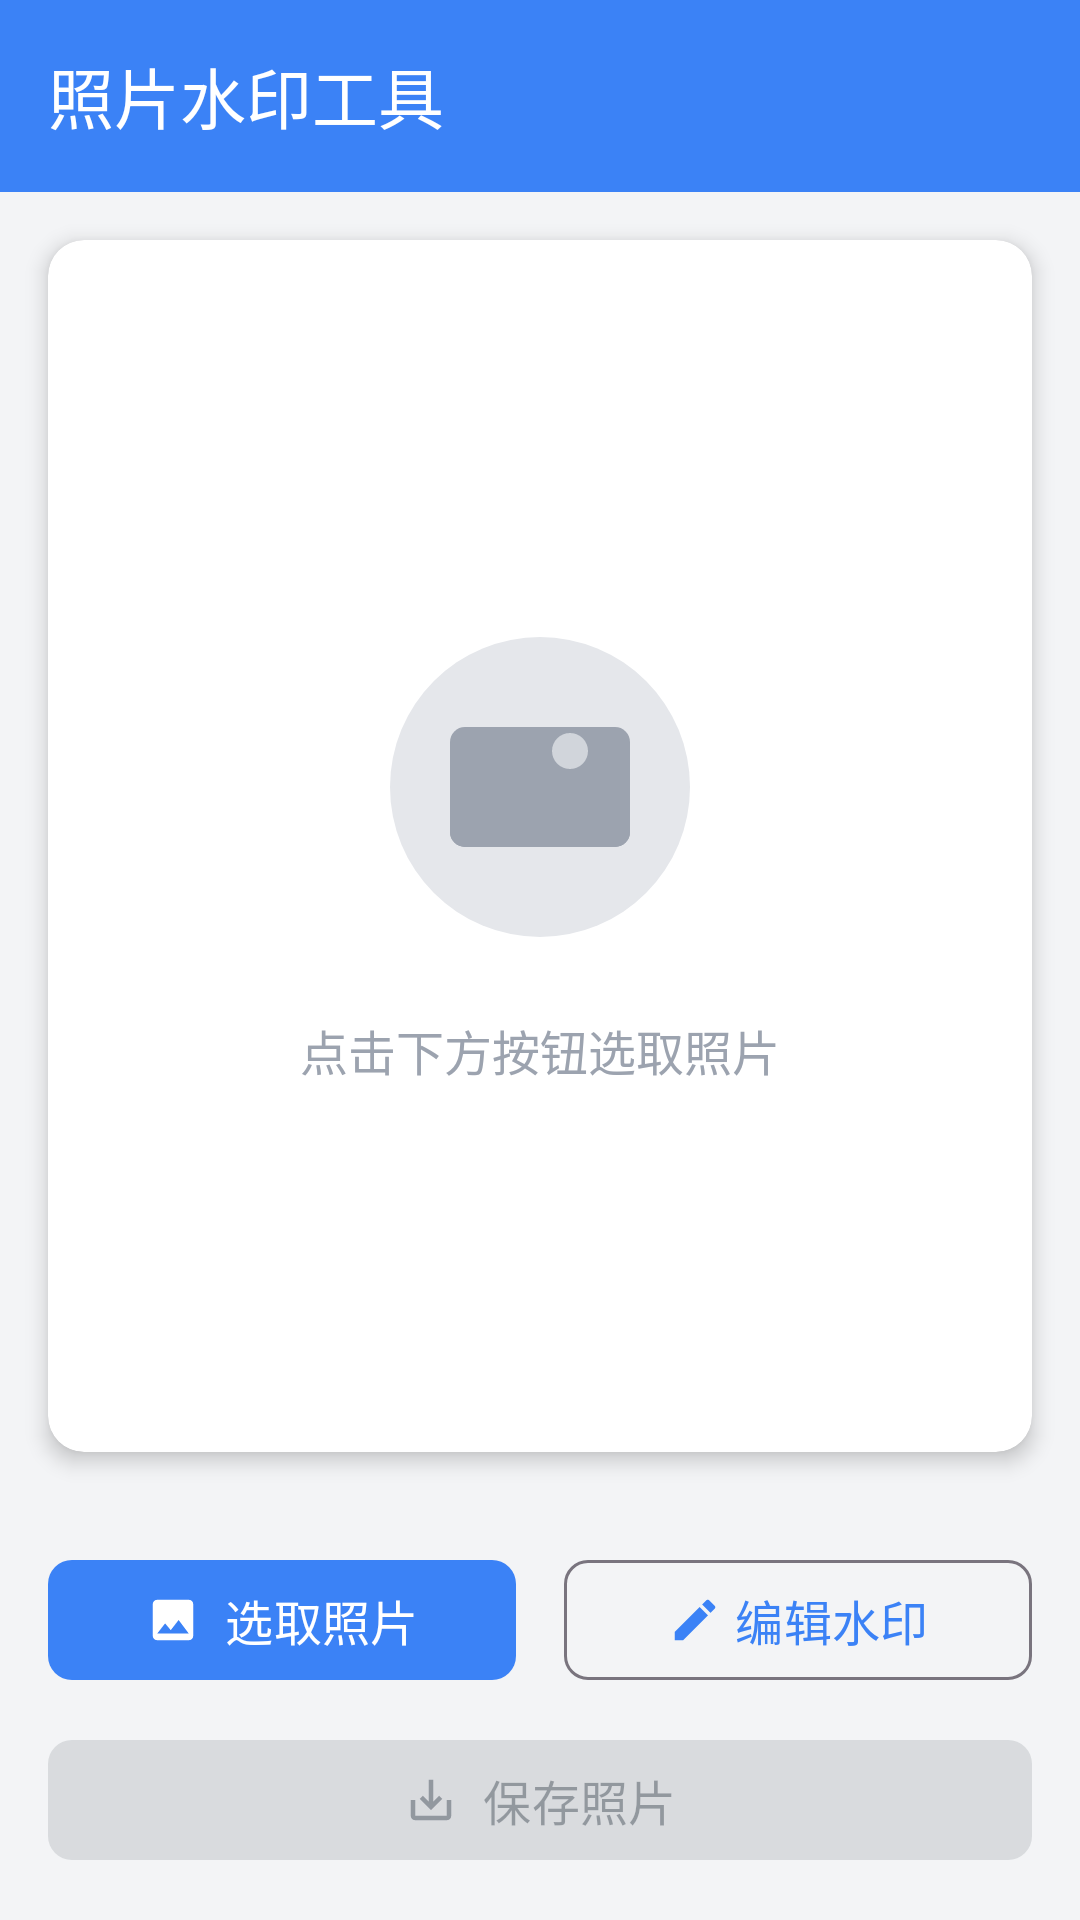

Reconstruct the res/layout file that produces this screen, plus the resources it refers to.
<!-- AndroidManifest.xml: activity theme Theme.WatermarkApp -->
<!-- res/layout/activity_main.xml -->
<?xml version="1.0" encoding="utf-8"?>
<androidx.coordinatorlayout.widget.CoordinatorLayout
    xmlns:android="http://schemas.android.com/apk/res/android"
    xmlns:app="http://schemas.android.com/apk/res-auto"
    xmlns:tools="http://schemas.android.com/tools"
    android:layout_width="match_parent"
    android:layout_height="match_parent"
    android:background="@color/gray_light"
    tools:context=".MainActivity">

    
    <com.google.android.material.appbar.AppBarLayout
        android:layout_width="match_parent"
        android:layout_height="wrap_content">

        <com.google.android.material.appbar.MaterialToolbar
            android:id="@+id/toolbar"
            android:layout_width="match_parent"
            android:layout_height="?attr/actionBarSize"
            android:background="@color/primary_blue"
            app:title="照片水印工具"
            app:titleTextColor="@color/white"
            app:navigationIconTint="@color/white" />

    </com.google.android.material.appbar.AppBarLayout>

    
    <LinearLayout
        android:layout_width="match_parent"
        android:layout_height="match_parent"
        android:orientation="vertical"
        app:layout_behavior="@string/appbar_scrolling_view_behavior">

        
        <androidx.cardview.widget.CardView
            android:layout_width="match_parent"
            android:layout_height="0dp"
            android:layout_weight="1"
            android:layout_margin="16dp"
            app:cardCornerRadius="12dp"
            app:cardElevation="4dp">

            <FrameLayout
                android:layout_width="match_parent"
                android:layout_height="match_parent">

                
                <TextView
                    android:id="@+id/tvPlaceholder"
                    android:layout_width="wrap_content"
                    android:layout_height="wrap_content"
                    android:layout_gravity="center"
                    android:text="点击下方按钮选取照片"
                    android:textColor="@color/gray"
                    android:textSize="16sp"
                    android:drawableTop="@drawable/ic_photo_placeholder"
                    android:drawablePadding="16dp" />

                
                <ImageView
                    android:id="@+id/imageView"
                    android:layout_width="match_parent"
                    android:layout_height="match_parent"
                    android:scaleType="centerInside"
                    android:visibility="gone"
                    android:contentDescription="照片预览" />

                
                <ProgressBar
                    android:id="@+id/progressBar"
                    android:layout_width="wrap_content"
                    android:layout_height="wrap_content"
                    android:layout_gravity="center"
                    android:visibility="gone" />

            </FrameLayout>

        </androidx.cardview.widget.CardView>

        
        <LinearLayout
            android:layout_width="match_parent"
            android:layout_height="wrap_content"
            android:orientation="vertical"
            android:padding="16dp">

            
            <LinearLayout
                android:layout_width="match_parent"
                android:layout_height="wrap_content"
                android:orientation="horizontal"
                android:layout_marginBottom="12dp">

                <com.google.android.material.button.MaterialButton
                    android:id="@+id/btnSelectPhoto"
                    android:layout_width="0dp"
                    android:layout_height="wrap_content"
                    android:layout_weight="1"
                    android:layout_marginEnd="8dp"
                    android:text="选取照片"
                    android:textSize="16sp"
                    app:icon="@drawable/ic_photo"
                    app:iconGravity="textStart"
                    app:cornerRadius="8dp" />

                <com.google.android.material.button.MaterialButton
                    android:id="@+id/btnEditWatermark"
                    android:layout_width="0dp"
                    android:layout_height="wrap_content"
                    android:layout_weight="1"
                    android:layout_marginStart="8dp"
                    android:text="编辑水印"
                    android:textSize="16sp"
                    app:icon="@drawable/ic_edit"
                    app:iconGravity="textStart"
                    app:cornerRadius="8dp"
                    style="@style/Widget.Material3.Button.OutlinedButton" />

            </LinearLayout>

            
            <com.google.android.material.button.MaterialButton
                android:id="@+id/btnSave"
                android:layout_width="match_parent"
                android:layout_height="wrap_content"
                android:text="保存照片"
                android:textSize="16sp"
                android:enabled="false"
                app:icon="@drawable/ic_save"
                app:iconGravity="textStart"
                app:cornerRadius="8dp"
                style="@style/Widget.Material3.Button.TonalButton" />

        </LinearLayout>

    </LinearLayout>

</androidx.coordinatorlayout.widget.CoordinatorLayout>
<!-- resources referenced by this layout -->
<resources>
  <color name="gray">#9CA3AF</color>
  <color name="gray_light">#F3F4F6</color>
  <color name="primary_blue">#3B82F6</color>
  <color name="white">#FFFFFF</color>
  <!-- drawable ic_edit (drawable) -->
  <vector xmlns:android="http://schemas.android.com/apk/res/android"
      android:width="24dp"
      android:height="24dp"
      android:viewportWidth="24"
      android:viewportHeight="24">
      
      <path
          android:fillColor="#3B82F6"
          android:pathData="M3,17.25V21h3.75L17.81,9.94l-3.75,-3.75L3,17.25zM20.71,7.04c0.39,-0.39 0.39,-1.02 0,-1.41l-2.34,-2.34c-0.39,-0.39 -1.02,-0.39 -1.41,0l-1.83,1.83 3.75,3.75 1.83,-1.83z" />
  </vector>
  <!-- drawable ic_photo (drawable) -->
  <vector xmlns:android="http://schemas.android.com/apk/res/android"
      android:width="24dp"
      android:height="24dp"
      android:viewportWidth="24"
      android:viewportHeight="24">
      
      <path
          android:fillColor="#FFFFFF"
          android:pathData="M19,3H5C3.9,3 3,3.9 3,5v14c0,1.1 0.9,2 2,2h14c1.1,0 2,-0.9 2,-2V5c0,-1.1 -0.9,-2 -2,-2zM8.5,13.5l2.5,3.01L14.5,12l4.5,6H5l3.5,-4.5z" />
  </vector>
  <!-- drawable ic_photo_placeholder (drawable) -->
  <vector xmlns:android="http://schemas.android.com/apk/res/android"
      android:width="120dp"
      android:height="120dp"
      android:viewportWidth="120"
      android:viewportHeight="120">
      
      
      <path
          android:fillColor="#E5E7EB"
          android:pathData="M60,60m-50,0a50,50 0,1 1,100 0a50,50 0,1 1,-100 0" />
      
      
      <path
          android:fillColor="#9CA3AF"
          android:pathData="M35,40 L85,40 A5,5 0 0,1 90,45 L90,75 A5,5 0 0,1 85,80 L35,80 A5,5 0 0,1 30,75 L30,45 A5,5 0 0,1 35,40 Z" />
      
      
      <path
          android:fillColor="#9CA3AF"
          android:pathData="M30,75 L50,55 L65,70 L75,60 L90,75 L90,75 A5,5 0 0,1 85,80 L35,80 A5,5 0 0,1 30,75 Z" />
      
      
      <path
          android:fillColor="#D1D5DB"
          android:pathData="M70,48m-6,0a6,6 0,1 1,12 0a6,6 0,1 1,-12 0" />
  </vector>
  <!-- drawable ic_save (drawable) -->
  <vector xmlns:android="http://schemas.android.com/apk/res/android"
      android:width="24dp"
      android:height="24dp"
      android:viewportWidth="24"
      android:viewportHeight="24">
      
      <path
          android:fillColor="#3B82F6"
          android:pathData="M19,12v7H5v-7H3v7c0,1.1 0.9,2 2,2h14c1.1,0 2,-0.9 2,-2v-7h-2zM13,12.67l2.59,-2.58L17,11.5l-5,5 -5,-5 1.41,-1.41L11,12.67V3h2v9.67z" />
  </vector>
  <style name="Theme.WatermarkApp" parent="Base.Theme.WatermarkApp" />
  <style name="Base.Theme.WatermarkApp" parent="Theme.Material3.DayNight.NoActionBar">
          
          <item name="colorPrimary">@color/primary_blue</item>
          <item name="colorPrimaryVariant">@color/primary_blue_dark</item>
          <item name="colorOnPrimary">@color/white</item>
          
          
          <item name="colorSecondary">@color/primary_blue_light</item>
          <item name="colorSecondaryVariant">@color/primary_blue</item>
          <item name="colorOnSecondary">@color/white</item>
          
          
          <item name="android:colorBackground">@color/gray_light</item>
          <item name="colorSurface">@color/white</item>
          <item name="colorOnSurface">@color/text_primary</item>
      </style>
  <color name="primary_blue_dark">#1E40AF</color>
  <color name="primary_blue_light">#60A5FA</color>
  <color name="text_primary">#1F2937</color>
</resources>
